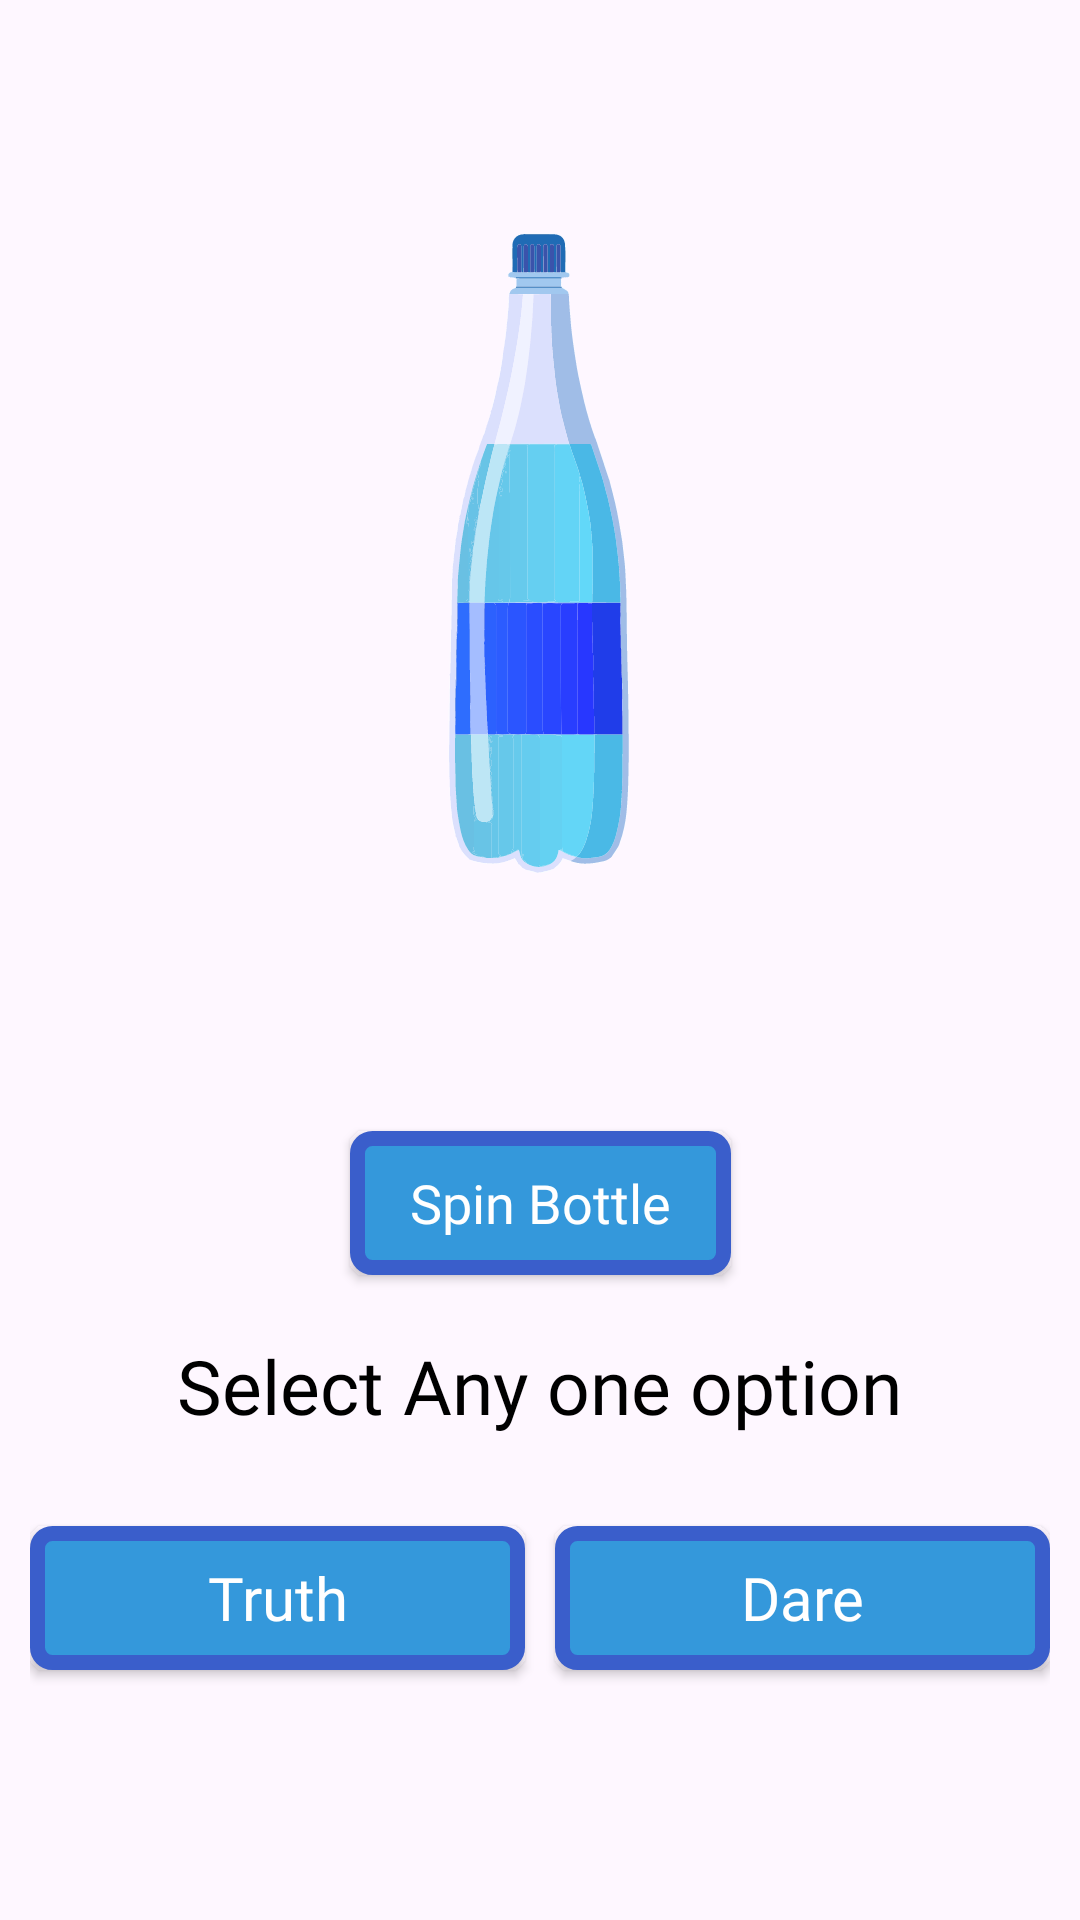

Android layout source for this screen:
<!-- AndroidManifest.xml: application theme Theme.TruthDareGame -->
<!-- res/layout/activity_main.xml -->
<?xml version="1.0" encoding="utf-8"?>
<layout xmlns:android="http://schemas.android.com/apk/res/android"
    xmlns:app="http://schemas.android.com/apk/res-auto"
    xmlns:tools="http://schemas.android.com/tools">

    <androidx.constraintlayout.widget.ConstraintLayout
        android:layout_width="match_parent"
        android:layout_height="match_parent"
        tools:context=".MainActivity">

        <TextView
            android:id="@+id/edit_start_end"
            android:layout_width="match_parent"
            android:layout_height="wrap_content"
            android:layout_marginTop="10dp"
            android:layout_marginBottom="0dp"
            android:fontFamily="@font/poppins_regular"
            android:gravity="center"
            android:textColor="@color/black"
            android:textSize="20sp"
            android:textStyle="bold"
            app:layout_constraintBottom_toTopOf="@id/ivBottle"
            app:layout_constraintTop_toTopOf="parent" />

        <ImageView
            android:id="@+id/ivBottle"
            android:layout_width="160dp"
            android:layout_height="230dp"
            app:layout_constraintBottom_toTopOf="@id/button"
            app:layout_constraintEnd_toEndOf="parent"
            app:layout_constraintStart_toStartOf="parent"
            app:layout_constraintTop_toTopOf="parent"
            app:srcCompat="@drawable/plastic_ic" />

        <androidx.appcompat.widget.AppCompatButton
            android:id="@+id/button"
            android:layout_width="wrap_content"
            android:layout_height="wrap_content"
            android:background="@drawable/bg_btn"
            android:fontFamily="@font/poppins_regular"
            android:foreground="?android:attr/selectableItemBackground"
            android:onClick="spin"
            android:paddingHorizontal="20dp"
            android:text="@string/spin"
            android:textAllCaps="false"
            android:textColor="#ffffff"
            android:textSize="18sp"
            app:layout_constraintBottom_toTopOf="@id/linearLayout"
            app:layout_constraintEnd_toEndOf="parent"
            app:layout_constraintStart_toStartOf="parent"
            app:layout_constraintTop_toBottomOf="@+id/ivBottle" />

        <LinearLayout
            android:id="@+id/selectTxt"
            android:layout_width="match_parent"
            android:layout_height="wrap_content"
            android:gravity="center"
            android:orientation="horizontal"
            android:paddingHorizontal="10dp"
            app:layout_constraintBottom_toTopOf="@+id/linearLayout"
            app:layout_constraintEnd_toEndOf="parent"
            app:layout_constraintStart_toStartOf="parent"
            app:layout_constraintTop_toBottomOf="@id/button">

            <TextView
                android:layout_width="wrap_content"
                android:layout_height="wrap_content"
                android:fontFamily="@font/poppins_regular"
                android:text="@string/select_any_one_option"
                android:textColor="@color/black"
                android:textSize="25sp" />

        </LinearLayout>

        <LinearLayout
            android:id="@+id/linearLayout"
            android:layout_width="match_parent"
            android:layout_height="wrap_content"
            android:orientation="horizontal"
            android:paddingHorizontal="10dp"
            app:layout_constraintBottom_toBottomOf="parent"
            app:layout_constraintEnd_toEndOf="parent"
            app:layout_constraintStart_toStartOf="parent"
            app:layout_constraintTop_toBottomOf="@id/button">


            <androidx.appcompat.widget.AppCompatButton
                android:id="@+id/truthBtn"
                android:layout_width="wrap_content"
                android:layout_height="wrap_content"
                android:layout_marginVertical="10dp"
                android:layout_marginEnd="10dp"
                android:layout_weight="1"
                android:background="@drawable/bg_btn"
                android:fontFamily="@font/poppins_regular"
                android:foreground="?android:attr/selectableItemBackground"
                android:text="@string/truth"
                android:textAllCaps="false"
                android:textColor="@color/c_FFFFFF"
                android:textSize="20sp"
                app:layout_constraintBottom_toBottomOf="parent" />

            <androidx.appcompat.widget.AppCompatButton
                android:id="@+id/dareBtn"
                android:layout_width="wrap_content"
                android:layout_height="wrap_content"
                android:layout_marginVertical="10dp"
                android:layout_weight="1"
                android:background="@drawable/bg_btn"
                android:fontFamily="@font/poppins_regular"
                android:foreground="?android:attr/selectableItemBackground"
                android:text="@string/dare"
                android:textAllCaps="false"
                android:textColor="@color/c_FFFFFF"
                android:textSize="20sp"
                app:layout_constraintBottom_toBottomOf="parent" />

        </LinearLayout>

    </androidx.constraintlayout.widget.ConstraintLayout>
</layout>
<!-- resources referenced by this layout -->
<resources>
  <color name="black">#000000</color>
  <color name="c_FFFFFF">#FFFFFF</color>
  <!-- drawable bg_btn (drawable) -->
  <?xml version="1.0" encoding="UTF-8"?>
  <shape xmlns:android="http://schemas.android.com/apk/res/android" android:id="@+id/listview_background_shape">
      <stroke android:width="5dp" android:color="@color/app_theme" />
      <padding android:left="2dp"
          android:top="2dp"
          android:right="2dp"
          android:bottom="2dp" />
      <corners android:radius="5dp" />
      <solid android:color="@color/colorPrimary" />
  </shape>
  <!-- drawable plastic_ic: vector/xml drawable (drawable, 133188 chars, omitted) -->
  <string name="dare">Dare</string>
  <string name="select_any_one_option">Select Any one option</string>
  <string name="spin">Spin Bottle</string>
  <string name="truth">Truth</string>
  <style name="Theme.TruthDareGame" parent="Base.Theme.TruthDareGame" />
  <color name="app_theme">#3A5ECB</color>
  <color name="colorPrimary">#3498DB</color>
  <style name="Base.Theme.TruthDareGame" parent="Theme.Material3.Light.NoActionBar">
          
           <item name="colorPrimary">@color/colorPrimary</item>
      </style>
</resources>
